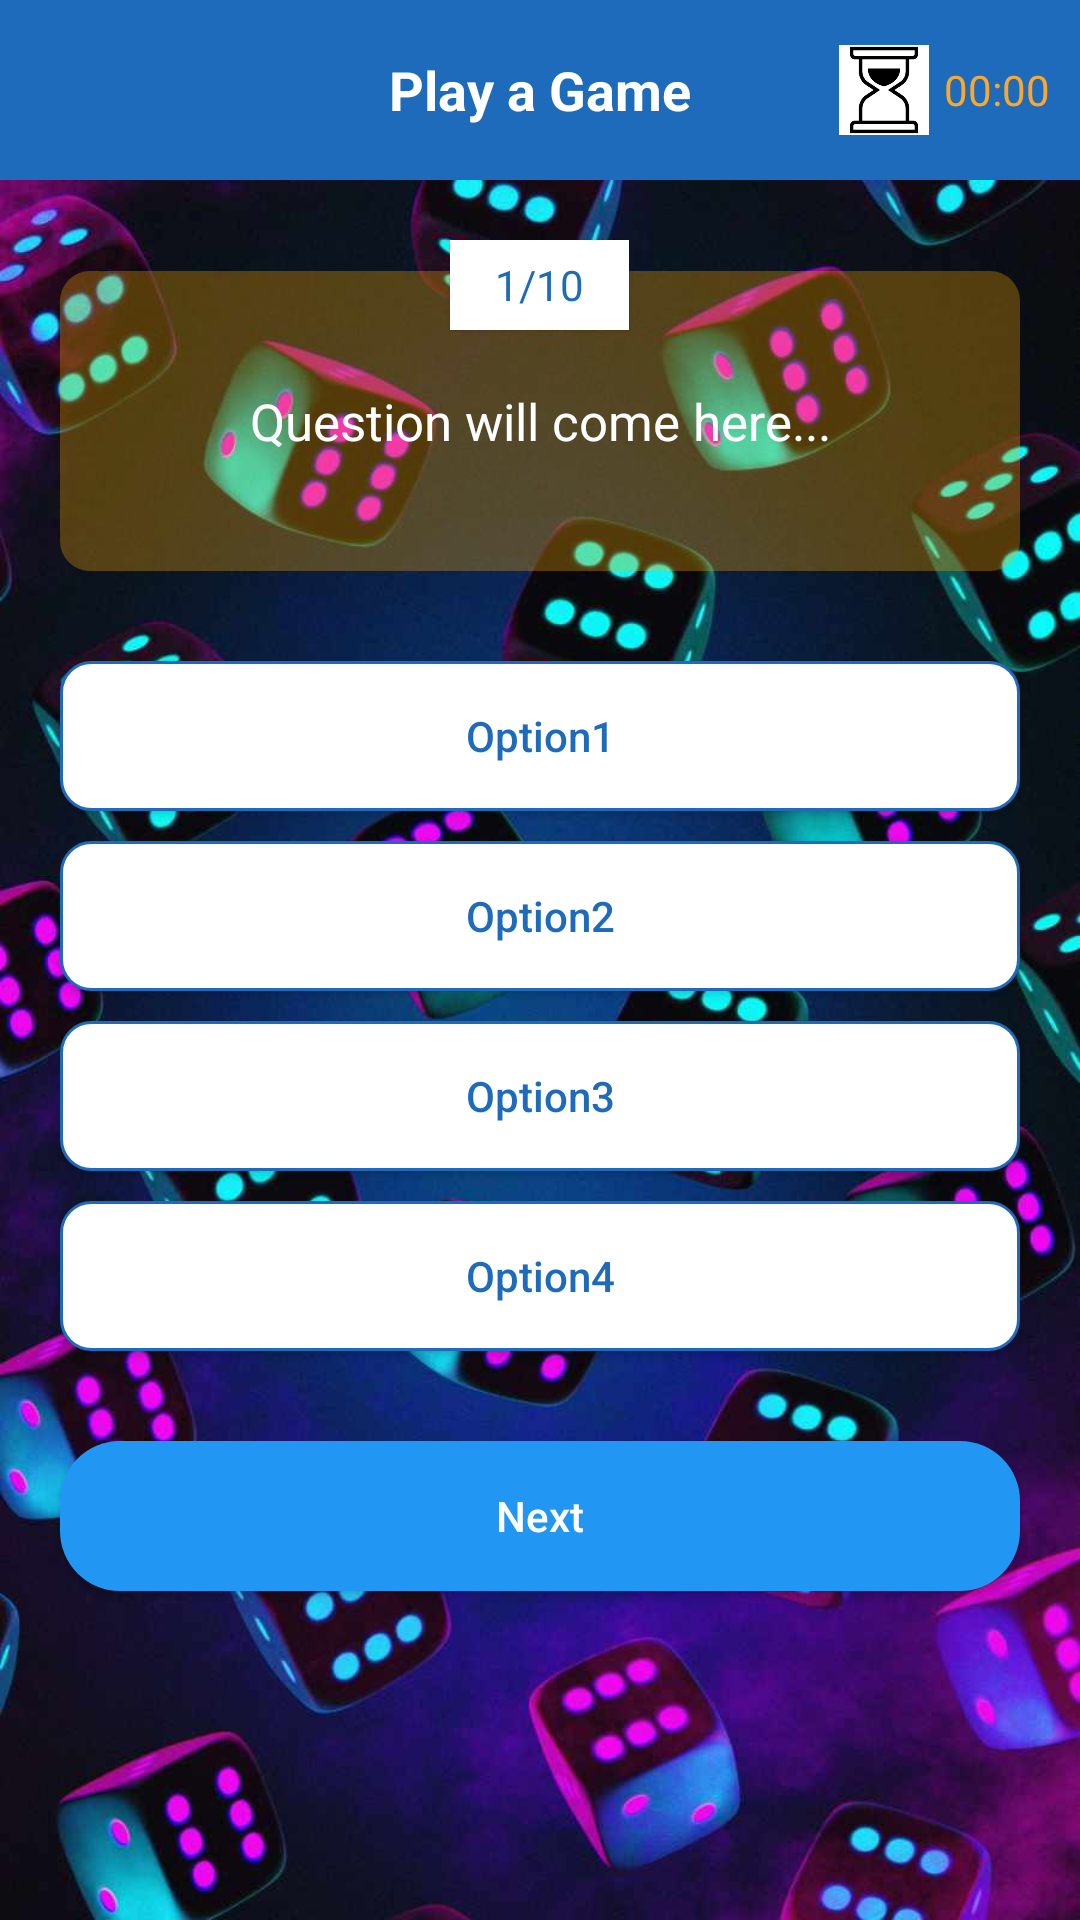

Here is an Android app screen rendered from its layout file. Give the layout XML and the strings, colors and styles it references.
<!-- AndroidManifest.xml: application theme Theme.Dic3 -->
<!-- res/layout/activity_game.xml -->
<?xml version="1.0" encoding="utf-8"?>
<LinearLayout xmlns:android="http://schemas.android.com/apk/res/android"
    xmlns:app="http://schemas.android.com/apk/res-auto"
    xmlns:tools="http://schemas.android.com/tools"
    android:layout_width="match_parent"
    android:layout_height="match_parent"
    tools:context=".GameActivity"
    android:orientation="vertical"
    android:background="@drawable/dice">
    <RelativeLayout
        android:layout_width="match_parent"
        android:layout_height="60dp"
        android:background="#1F6BBB">

        <ImageView
            android:id="@+id/back_btn_game"
            android:layout_width="30dp"
            android:layout_height="30dp"
            android:layout_centerVertical="true"
            android:layout_marginStart="15dp"
            android:src="@drawable/back_icon" />

        <TextView
            android:layout_width="wrap_content"
            android:layout_height="wrap_content"
            android:layout_centerInParent="true"
            android:textColor="#FFFFFF"
            android:textSize="18sp"
            android:text="Play a Game"
            android:textStyle="bold"/>

        <LinearLayout
            android:layout_width="wrap_content"
            android:layout_height="wrap_content"
            android:layout_alignParentEnd="true"
            android:layout_centerVertical="true"
            android:layout_marginEnd="10dp"
            android:gravity="center"
            android:orientation="horizontal">

            <ImageView
                android:layout_width="30dp"
                android:layout_height="30dp"
                android:layout_marginStart="15dp"
                android:src="@drawable/timer_icon"/>

            <TextView
                android:id="@+id/timer"
                android:layout_width="wrap_content"
                android:layout_height="wrap_content"
                android:layout_marginStart="5dp"
                android:text="00:00"
                android:textColor="#FAA72F"/>
        </LinearLayout>
    </RelativeLayout>

    <TextView
        android:id="@+id/questions"
        android:layout_width="wrap_content"
        android:layout_height="30dp"
        android:layout_gravity="center"
        android:layout_marginTop="20dp"
        android:background="#FFFFFF"
        android:elevation="1dp"
        android:gravity="center"
        android:paddingStart="15dp"
        android:paddingEnd="15dp"
        android:text="1/10"
        android:textColor="#1F6BBB"/>

    <TextView
        android:id="@+id/question"
        android:layout_width="match_parent"
        android:layout_height="wrap_content"
        android:layout_marginStart="20dp"
        android:layout_marginEnd="20dp"
        android:layout_marginTop="-20dp"
        android:background="@drawable/round_back_light_yellow10"
        android:gravity="center"
        android:text="Question will come here..."
        android:minHeight="100dp"
        android:padding="20dp"
        android:textColor="#FFFFFFFF"
        android:textSize="17sp" />

    <androidx.appcompat.widget.AppCompatButton
        android:id="@+id/option_1"
        android:layout_width="match_parent"
        android:layout_height="50dp"
        android:layout_marginStart="20dp"
        android:layout_marginEnd="20dp"
        android:layout_marginTop="30dp"
        android:textAllCaps="false"
        android:textColor="#1F6BBB"
        android:background="@drawable/round_back_white_stroke2_10"
        android:text="Option1"/>

    <androidx.appcompat.widget.AppCompatButton
        android:id="@+id/option_2"
        android:layout_width="match_parent"
        android:layout_height="50dp"
        android:layout_marginStart="20dp"
        android:layout_marginEnd="20dp"
        android:layout_marginTop="10dp"
        android:textAllCaps="false"
        android:textColor="#1F6BBB"
        android:background="@drawable/round_back_white_stroke2_10"
        android:text="Option2"/>

    <androidx.appcompat.widget.AppCompatButton
        android:id="@+id/option_3"
        android:layout_width="match_parent"
        android:layout_height="50dp"
        android:layout_marginStart="20dp"
        android:layout_marginEnd="20dp"
        android:layout_marginTop="10dp"
        android:textAllCaps="false"
        android:textColor="#1F6BBB"
        android:background="@drawable/round_back_white_stroke2_10"
        android:text="Option3"/>

    <androidx.appcompat.widget.AppCompatButton
        android:id="@+id/option_4"
        android:layout_width="match_parent"
        android:layout_height="50dp"
        android:layout_marginStart="20dp"
        android:layout_marginEnd="20dp"
        android:layout_marginTop="10dp"
        android:textAllCaps="false"
        android:textColor="#1F6BBB"
        android:background="@drawable/round_back_white_stroke2_10"
        android:text="Option4"/>

    <androidx.appcompat.widget.AppCompatButton
        android:id="@+id/nextBtn"
        android:layout_width="match_parent"
        android:layout_height="50dp"
        android:layout_marginStart="20dp"
        android:layout_marginEnd="20dp"
        android:layout_marginTop="30dp"
        android:textAllCaps="false"
        android:textColor="#FFFFFF"
        android:background="@drawable/round_back_black20"
        android:text="Next"/>

</LinearLayout>
<!-- resources referenced by this layout -->
<resources>
  <!-- drawable dice: jpg bitmap (drawable, 81136 bytes) -->
  <!-- drawable round_back_black20 (drawable) -->
  <?xml version="1.0" encoding="utf-8"?>
  <shape xmlns:android="http://schemas.android.com/apk/res/android"
      android:shape="rectangle">
      <solid android:color="#2196F3" />
      <corners android:radius="20dp" />
  
  </shape>
  <!-- drawable round_back_light_yellow10 (drawable) -->
  <?xml version="1.0" encoding="utf-8"?>
  <shape xmlns:android="http://schemas.android.com/apk/res/android"
      android:shape="rectangle">
      <solid android:color="#4DFFAB00" />
      <corners android:radius="10dp" />
  </shape>
  <!-- drawable round_back_white_stroke2_10 (drawable) -->
  <?xml version="1.0" encoding="utf-8"?>
  <shape xmlns:android="http://schemas.android.com/apk/res/android"
      android:shape="rectangle">
  
      <solid android:color="#FFFFFF" />
      <corners android:radius="10dp" />
      <stroke android:color="#1F6BBB"
          android:width="1dp" />
  
  </shape>
  <!-- drawable timer_icon: png bitmap (drawable, 1935 bytes) -->
  <style name="Theme.Dic3" parent="Theme.MaterialComponents.DayNight.DarkActionBar">
          
          <item name="colorPrimary">@color/purple_500</item>
          <item name="colorPrimaryVariant">@color/purple_700</item>
          <item name="colorOnPrimary">@color/white</item>
          
          <item name="colorSecondary">@color/teal_200</item>
          <item name="colorSecondaryVariant">@color/teal_700</item>
          <item name="colorOnSecondary">@color/black</item>
          
          <item name="android:statusBarColor" tools:targetApi="l">?attr/colorPrimaryVariant</item>
          
          <item name="drawerArrowStyle">@style/DrawerIcon</item>
          <item name="android:listDivider">@android:color/transparent</item>
          <item name="windowActionBar">false</item>
          <item name="windowNoTitle">true</item>
      </style>
  <style name="DrawerIcon" parent="Widget.AppCompat.DrawerArrowToggle">
          <item name="color">#AE000000</item>
      </style>
  <!-- not gathered from this repository: default colours our renderer supplied (Android Studio template values) -->
  <color name="purple_500">#FF6200EE</color>
  <color name="purple_700">#FF3700B3</color>
  <color name="teal_200">#FF03DAC5</color>
  <color name="teal_700">#FF018786</color>
  <color name="black">#FF000000</color>
  <color name="white">#FFFFFFFF</color>
</resources>
